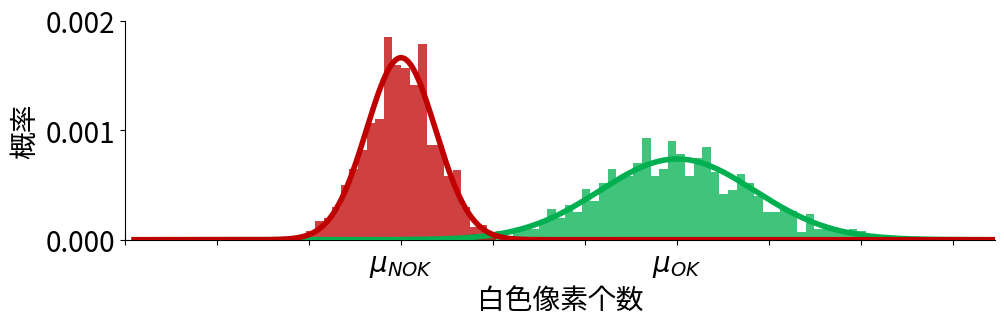
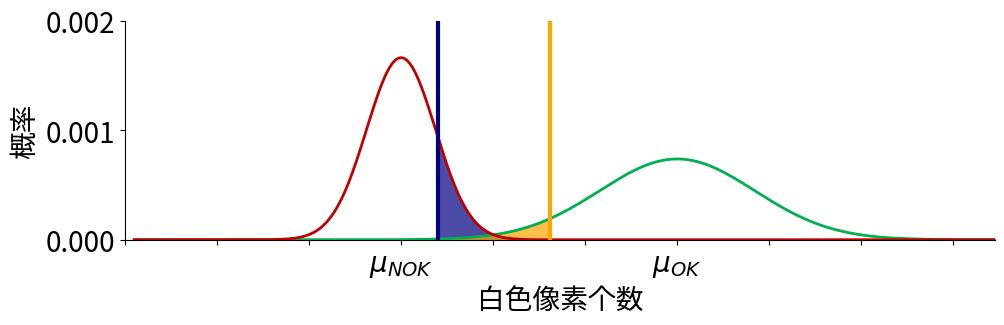
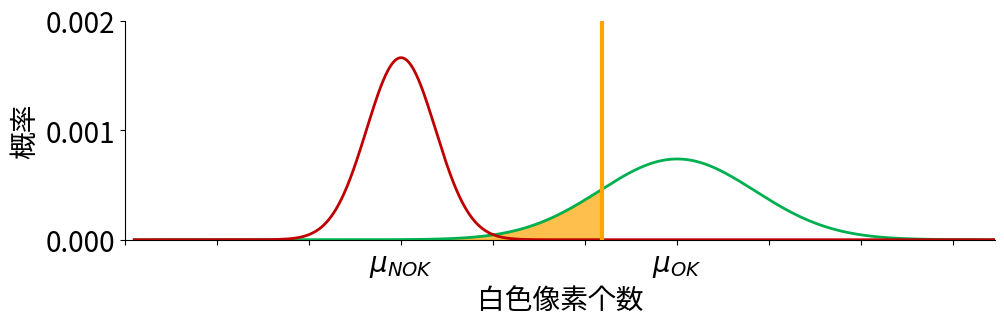
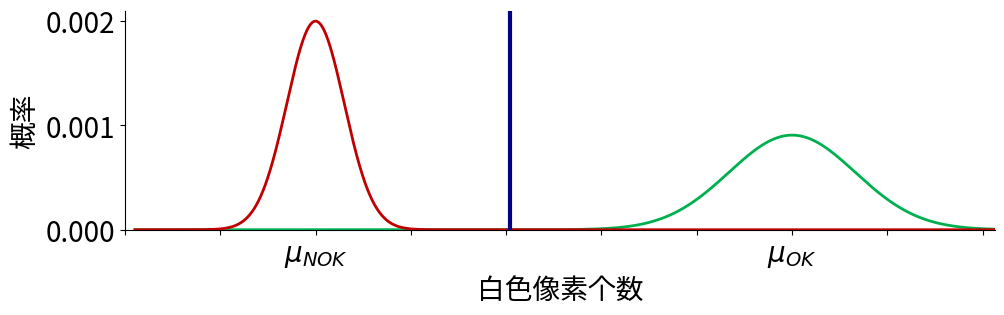

Generate these figures, in order, with matplotlib:
# %%
import numpy as np
import matplotlib.pyplot as plt
from scipy.stats import norm
plt.rcParams['font.size']=20
plt.rcParams['xtick.labelsize']=20
plt.rcParams['ytick.labelsize']=20
plt.rcParams['axes.spines.top']=False
plt.rcParams['axes.spines.right']=False
GREEN = '#00B050'
RED   = '#C00000'
# %%
x = np.linspace(0, 6000, 6000)
rv_y_ok = norm.rvs(loc=3785, scale=541, size=1000, random_state=0)
rv_y_nok = norm.rvs(loc=1860, scale=240, size=1000, random_state=11)
y_ok = norm.pdf(x, loc=3785, scale=541)
y_nok = norm.pdf(x, loc=1860, scale=240)

# draw figures
fig, ax = plt.subplots(1,1,figsize=(10,3), 
                       gridspec_kw={'top':0.95,'bottom':0.22,'left':0.12,'right':0.99,})
ax.hist(rv_y_ok,  range=(0,6000), bins=100, density=True, alpha=0.75, color=GREEN)
ax.hist(rv_y_nok, range=(0,6000), bins=100, density=True, alpha=0.75, color=RED)
ax.set_ylim(0)
ax.set_xlim(0,6000)
ax.set_xticks(np.linspace(1860*2-3785, 2*3785-1860, 10))
ax.set_xticklabels(['', '', '', r'$\mu_{NOK}$', '', '', r'$\mu_{OK}$', '', '', ''], color='w')
ax.set_yticks([0,0.001,0.002])
ax.set_ylabel('概率')
ax.set_xlabel('白色像素个数')
plt.savefig('normal_fig_without_pdf.png', dpi=300)

ax.plot(x, y_ok,  c=GREEN, zorder=10, lw=4)
ax.plot(x, y_nok, c=RED  , zorder=10, lw=4)
ax.set_xticklabels(['', '', '', r'$\mu_{NOK}$', '', '', r'$\mu_{OK}$', '', '', ''], color='k')
plt.savefig('normal_fig_with_pdf.png', dpi=300)

# %%
fig, ax = plt.subplots(1,1,figsize=(10,3), 
                       gridspec_kw={'top':0.95,'bottom':0.22,'left':0.12,'right':0.99,})
ax.plot(x, y_ok,  c=GREEN, zorder=10, lw=2)
ax.plot(x, y_nok, c=RED  , zorder=10, lw=2)
ax.set_ylim(0)
ax.set_xlim(0,6000)
ax.set_xticks(np.linspace(1860*2-3785, 2*3785-1860, 10))
ax.set_xticklabels(['', '', '', r'$\mu_{NOK}$', '', '', r'$\mu_{OK}$', '', '', ''], color='k')
ax.set_yticks([0,0.001,0.002])
ax.set_ylabel('概率')
ax.set_xlabel('白色像素个数')
plt.savefig('normal_fig_pdf0.png', dpi=300)
ax.axvline(2120, zorder=10, lw=3, color='navy')
ax.fill_between(x[x>2120], 0, y_nok[x>2120], color='navy', alpha=0.7)
plt.savefig('normal_fig_pdf1.png', dpi=300)
ax.axvline(2900, zorder=10, lw=3, color='orange')
ax.fill_between(x[x<2900], 0, y_ok[x<2900], color='orange', alpha=0.7)
plt.savefig('normal_fig_pdf2.png', dpi=300)
#%%
fig, ax = plt.subplots(1,1,figsize=(10,3), 
                       gridspec_kw={'top':0.95,'bottom':0.22,'left':0.12,'right':0.99,})
ax.plot(x, y_ok,  c=GREEN, zorder=10, lw=2)
ax.plot(x, y_nok, c=RED  , zorder=10, lw=2)
ax.set_ylim(0)
ax.set_xlim(0,6000)
ax.set_xticks(np.linspace(1860*2-3785, 2*3785-1860, 10))
ax.set_xticklabels(['', '', '', r'$\mu_{NOK}$', '', '', r'$\mu_{OK}$', '', '', ''], color='k')
ax.set_yticks([0,0.001,0.002])
ax.set_ylabel('概率')
ax.set_xlabel('白色像素个数')
ax.axvline(3260, zorder=10, lw=3, color='orange')
ax.fill_between(x[x<3260], 0, y_ok[x<3260], color='orange', alpha=0.7)
plt.savefig('normal_fig_pdf_cdf.png', dpi=300)

# %%
x = np.linspace(0, 6000, 6000)
y_ok = norm.pdf(x, loc=4585, scale=441)
y_nok = norm.pdf(x, loc=1260, scale=200)

fig, ax = plt.subplots(1,1,figsize=(10,3), 
                       gridspec_kw={'top':0.95,'bottom':0.22,'left':0.12,'right':0.99,})
ax.plot(x, y_ok,  c=GREEN, zorder=10, lw=2)
ax.plot(x, y_nok, c=RED  , zorder=10, lw=2)
ax.set_ylim(0)
ax.set_xlim(0,6000)
xticks = np.linspace(1260, 4585, 6)
for i in range(2):
    xticks = np.insert(xticks, 0, xticks[0]*2-xticks[1])
    xticks = np.append(xticks, [xticks[-1]*2-xticks[-2]])
ax.set_xticks(xticks)
ax.set_xticklabels(['', '', r'$\mu_{NOK}$', '', '', '', '', r'$\mu_{OK}$', '', ''], color='k')
ax.set_yticks([0,0.001,0.002])
ax.set_ylabel('概率')
ax.set_xlabel('白色像素个数')
plt.savefig('normal_fig_pdf3.png', dpi=300)
ax.axvline(2620, zorder=10, lw=3, color='navy')
plt.savefig('normal_fig_pdf4.png', dpi=300)
# %%
